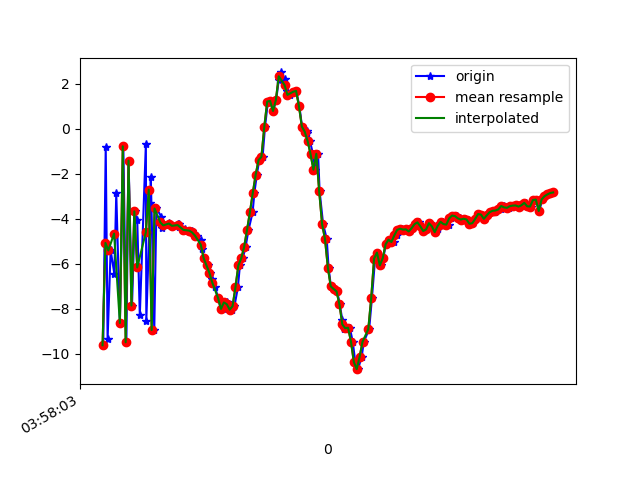

The data file committed next to this chart (first rows):
1618545483485, 1241159613273004, -9.613901, -3.3646617, -1.8532126
1618545483502, 1241159632503774, -0.8023, -1.492, 4.939
1618545483515, 1241159651734544, -9.335, -3.428, -1.715
1618545483536, 1241159670965314, -5.403, -2.291, 10.2
1618545483562, 1241159690196084, -6.449, -2.761, -7.712
1618545483575, 1241159709426854, -2.862, -2.029, 10.01
1618545483600, 1241159728657624, -8.627, -3.041, -6.007
1618545483624, 1241159747888394, -0.7769, -1.441, 6.436
1618545483645, 1241159767119164, -9.484, -2.992, -0.2721
1618545483660, 1241159786349934, -1.413, -1.318, -0.7672
1618545483684, 1241159805580704, -7.852, -2.576, 7.371
1618545483704, 1241159824811474, -3.667, -2.005, -6.399
1618545483720, 1241159844042244, -4.038, -1.533, 10.3
1618545483738, 1241159863273014, -8.282, -2.766, -5.367
1618545483780, 1241159882503784, -0.6744, -1.083, 3.635
1618545483783, 1241159901734554, -8.519, -2.64, 5.421
1618545483810, 1241159920965324, -3.278, -1.745, -5.996
1618545483814, 1241159940196094, -2.127, -1.471, 9.889
1618545483838, 1241159959426864, -8.94, -2.722, -1.796
1618545483853, 1241159978657634, -3.539, -1.614, 1.4
1618545483887, 1241159997888404, -3.905, -1.659, 2.645
1618545483890, 1241160017119174, -4.411, -1.873, 2.075
1618545483919, 1241160036349944, -4.29, -1.676, 1.999
1618545483940, 1241160055580714, -4.202, -1.753, 2.106
1618545483943, 1241160074811484, -4.215, -1.801, 1.971
1618545483961, 1241160094042254, -4.311, -1.929, 1.992
1618545484002, 1241160113273024, -4.208, -1.881, 2.051
1618545484006, 1241160132503794, -4.237, -1.856, 1.998
1618545484010, 1241160151734564, -4.383, -1.837, 1.957
1618545484053, 1241160170965334, -4.451, -1.59, 2.014
1618545484056, 1241160190196104, -4.533, -1.41, 2.124
1618545484087, 1241160209426874, -4.524, -1.154, 2.237
1618545484102, 1241160228657644, -4.55, -0.862, 2.312
1618545484113, 1241160247888414, -4.661, -0.7185, 2.303
1618545484135, 1241160267119184, -4.745, -0.4921, 2.362
1618545484164, 1241160286349954, -4.954, -0.1028, 2.314
1618545484167, 1241160305580724, -5.339, 0.5364, 2.548
1618545484185, 1241160324811494, -5.745, 1.041, 2.76
1618545484207, 1241160344167229, -6.07, 1.031, 3.171
1618545484223, 1241160363397999, -6.405, 0.873, 3.312
1618545484241, 1241160382628769, -6.665, 1.209, 2.964
1618545484259, 1241160401859539, -7.006, 1.225, 2.277
1618545484280, 1241160421090309, -7.522, 1.259, 1.566
1618545484300, 1241160440321079, -8.019, 1.149, 1.984
1618545484318, 1241160459551849, -7.985, 0.5737, 2.607
1618545484339, 1241160478782619, -7.714, -0.6455, 2.81
1618545484357, 1241160498013389, -7.792, -1.138, 2.46
1618545484376, 1241160517244159, -8.032, -0.9682, 2.037
1618545484393, 1241160536474929, -7.885, -1.6, 3.396
1618545484417, 1241160555705699, -7.046, -2.791, 4.39
1618545484431, 1241160574936469, -6.073, -3.18, 4.062
1618545484450, 1241160594167239, -5.76, -2.619, 2.768
1618545484470, 1241160613398009, -5.26, -2.436, 2.415
1618545484490, 1241160632628779, -4.507, -2.589, 2.648
1618545484519, 1241160651859549, -3.716, -3.482, 3.005
1618545484531, 1241160671090319, -2.86, -3.566, 3.128
1618545484548, 1241160690321089, -2.049, -3.41, 3.579
1618545484565, 1241160709551859, -1.389, -3.711, 4.748
1618545484588, 1241160728782629, -1.247, -2.912, 3.98
1618545484605, 1241160748013399, 0.09535, -2.706, 4.017
1618545484625, 1241160767244169, 1.208, -2.395, 4.409
... 103 more rows
